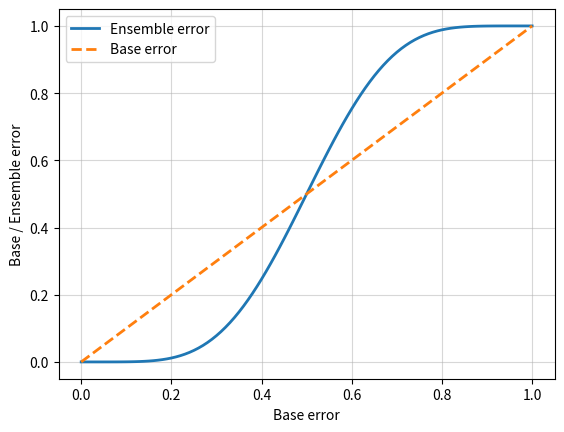

This figure's Python source:
# learning with ensembles

from scipy.special import comb
import math
def ensemble_error(n_classifier, error):
    k_start = int(math.ceil(n_classifier / 2.))
    probs = [comb(n_classifier, k) * 
            error ** k * 
            (1- error) ** (n_classifier - k)
            for k in range(k_start, n_classifier + 1)]
    return sum(probs)

ensemble_error(n_classifier=11, error=0.25)
print(ensemble_error(n_classifier=11, error=0.25))


import numpy as np
import matplotlib.pyplot as plt
error_range = np.arange(0.0, 1.01, 0.01)
ens_errors = [ensemble_error(n_classifier=11, error=error) for error in error_range]

plt.plot(error_range, ens_errors, label='Ensemble error', linewidth=2)
plt.plot(error_range, error_range, linestyle='--', label='Base error', linewidth=2)

plt.xlabel('Base error')
plt.ylabel('Base / Ensemble error')
plt.legend(loc='upper left')
plt.grid(alpha=0.5)
# plt.show()

# implementing a simple majority vote classifier

import numpy as np
np.argmax(np.bincount([0, 0, 1], weights=[0.2, 0.2, 0.6]))
# print(np.argmax(np.bincount([0, 0, 1], weights=[0.2, 0.2, 0.6])))

ex = np.array([[0.9, 0.1],
               [0.8, 0.2],
               [0.4, 0.6]])
p = np.average(ex, axis=0, weights=[0.2, 0.2, 0.6])
print(p)

np.argmax(p)
print(np.argmax(p))